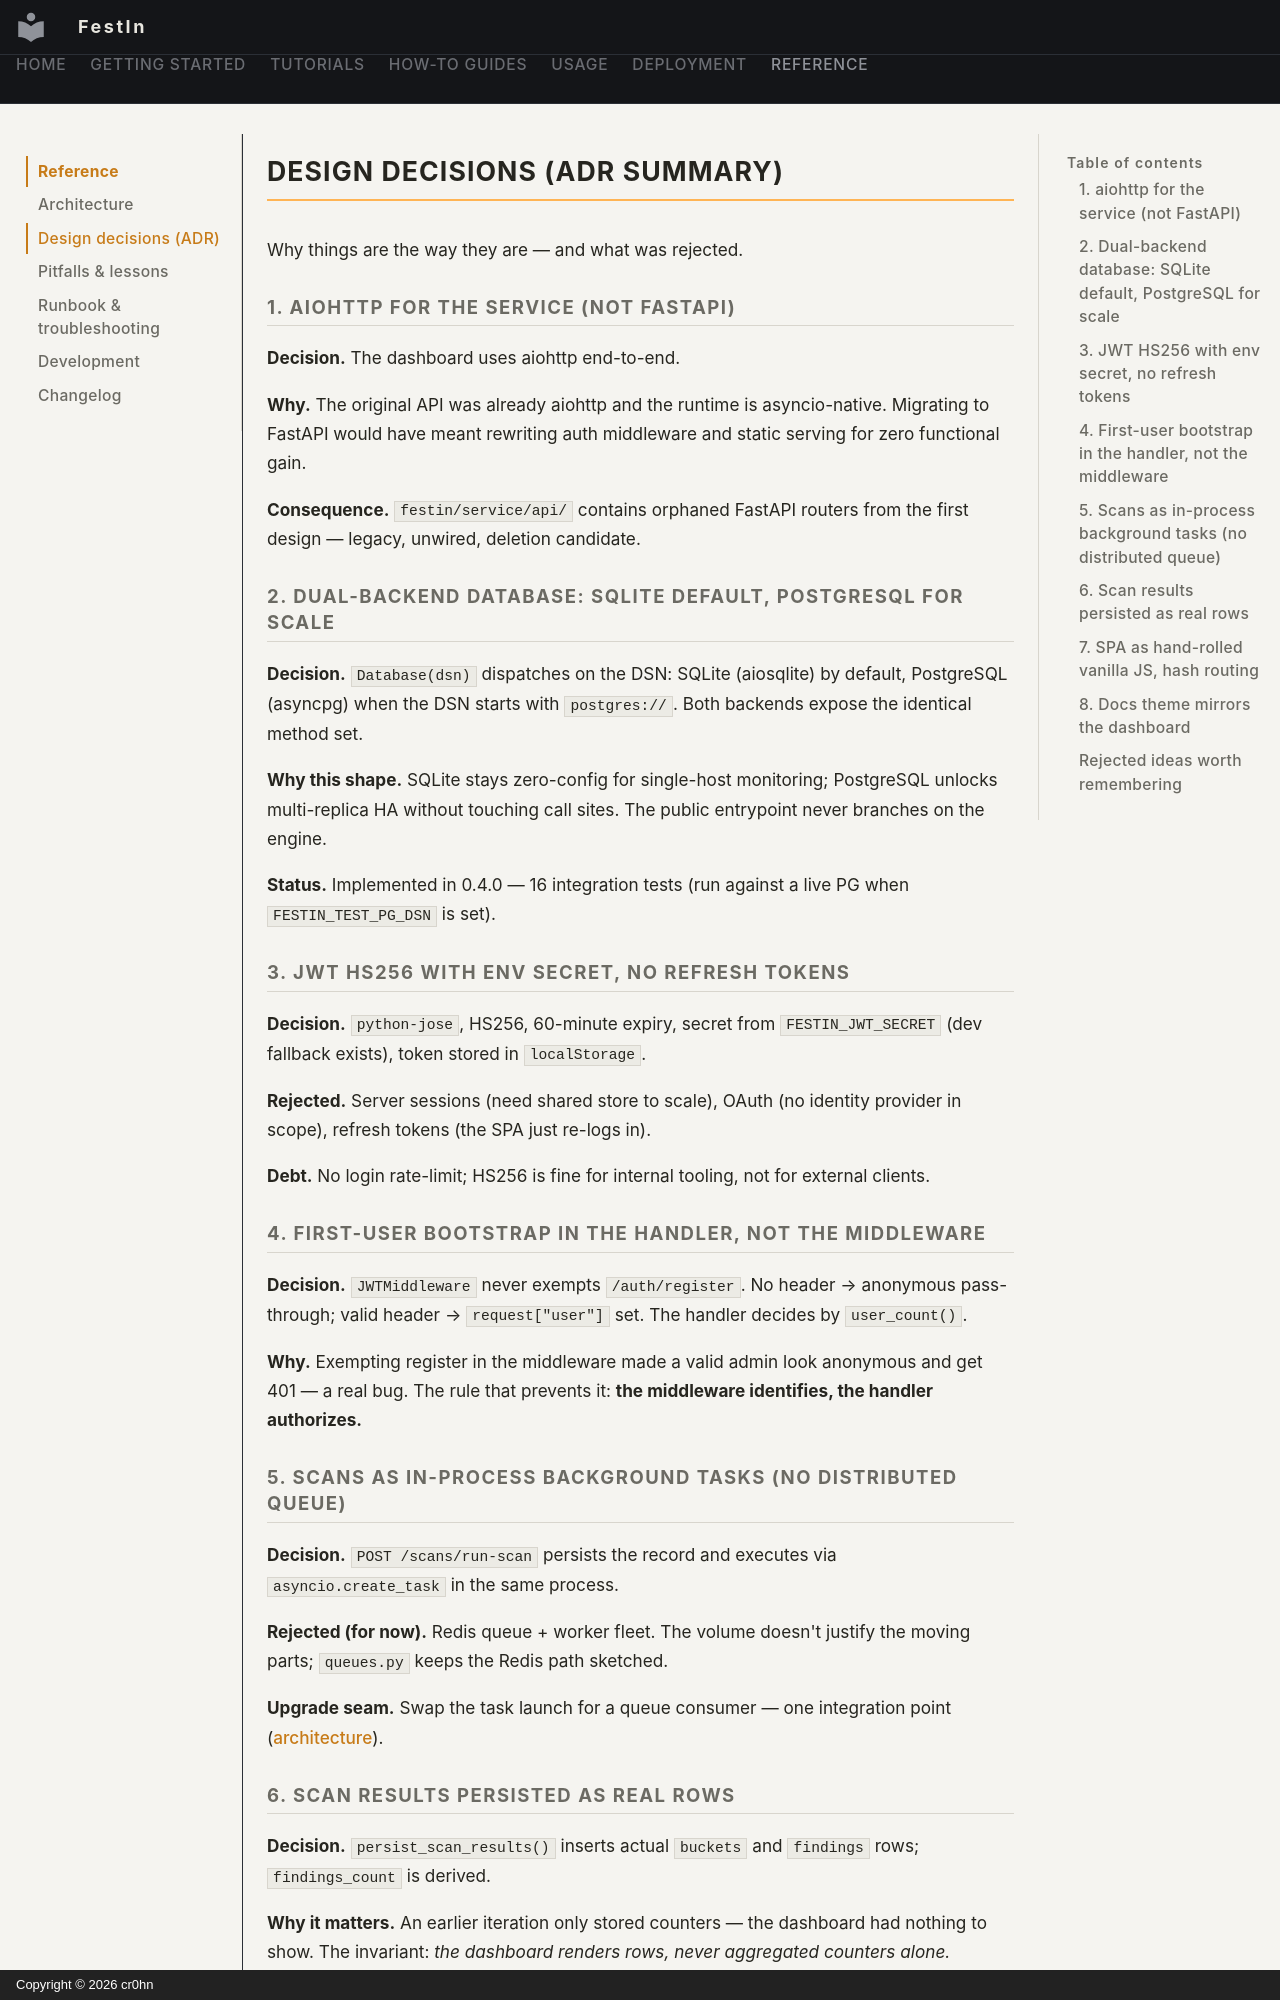

repository: cr0hn/festin · page: reference/design-decisions/index.html · generator: mkdocs · copyright: Copyright © 2026 cr0hn

# Design decisions (ADR summary)

Why things are the way they are — and what was rejected.

## 1. aiohttp for the service (not FastAPI)

**Decision.** The dashboard uses aiohttp end-to-end.

**Why.** The original API was already aiohttp and the runtime is asyncio-native. Migrating to FastAPI would have meant rewriting auth middleware and static serving for zero functional gain.

**Consequence.** `festin/service/api/` contains orphaned FastAPI routers from the first design — legacy, unwired, deletion candidate.

## 2. Dual-backend database: SQLite default, PostgreSQL for scale

**Decision.** `Database(dsn)` dispatches on the DSN: SQLite (aiosqlite) by default, PostgreSQL (asyncpg) when the DSN starts with `postgres://`. Both backends expose the identical method set.

**Why this shape.** SQLite stays zero-config for single-host monitoring; PostgreSQL unlocks multi-replica HA without touching call sites. The public entrypoint never branches on the engine.

**Status.** Implemented in 0.4.0 — 16 integration tests (run against a live PG when `FESTIN_TEST_PG_DSN` is set).

## 3. JWT HS256 with env secret, no refresh tokens

**Decision.** `python-jose`, HS256, 60-minute expiry, secret from `FESTIN_JWT_SECRET` (dev fallback exists), token stored in `localStorage`.

**Rejected.** Server sessions (need shared store to scale), OAuth (no identity provider in scope), refresh tokens (the SPA just re-logs in).

**Debt.** No login rate-limit; HS256 is fine for internal tooling, not for external clients.

## 4. First-user bootstrap in the handler, not the middleware

**Decision.** `JWTMiddleware` never exempts `/auth/register`. No header → anonymous pass-through; valid header → `request["user"]` set. The handler decides by `user_count()`.

**Why.** Exempting register in the middleware made a valid admin look anonymous and get 401 — a real bug. The rule that prevents it: **the middleware identifies, the handler authorizes.**

## 5. Scans as in-process background tasks (no distributed queue)

**Decision.** `POST /scans/run-scan` persists the record and executes via `asyncio.create_task` in the same process.

**Rejected (for now).** Redis queue + worker fleet. The volume doesn't justify the moving parts; `queues.py` keeps the Redis path sketched.

**Upgrade seam.** Swap the task launch for a queue consumer — one integration point ([architecture](architecture.md#scaling-story)).
